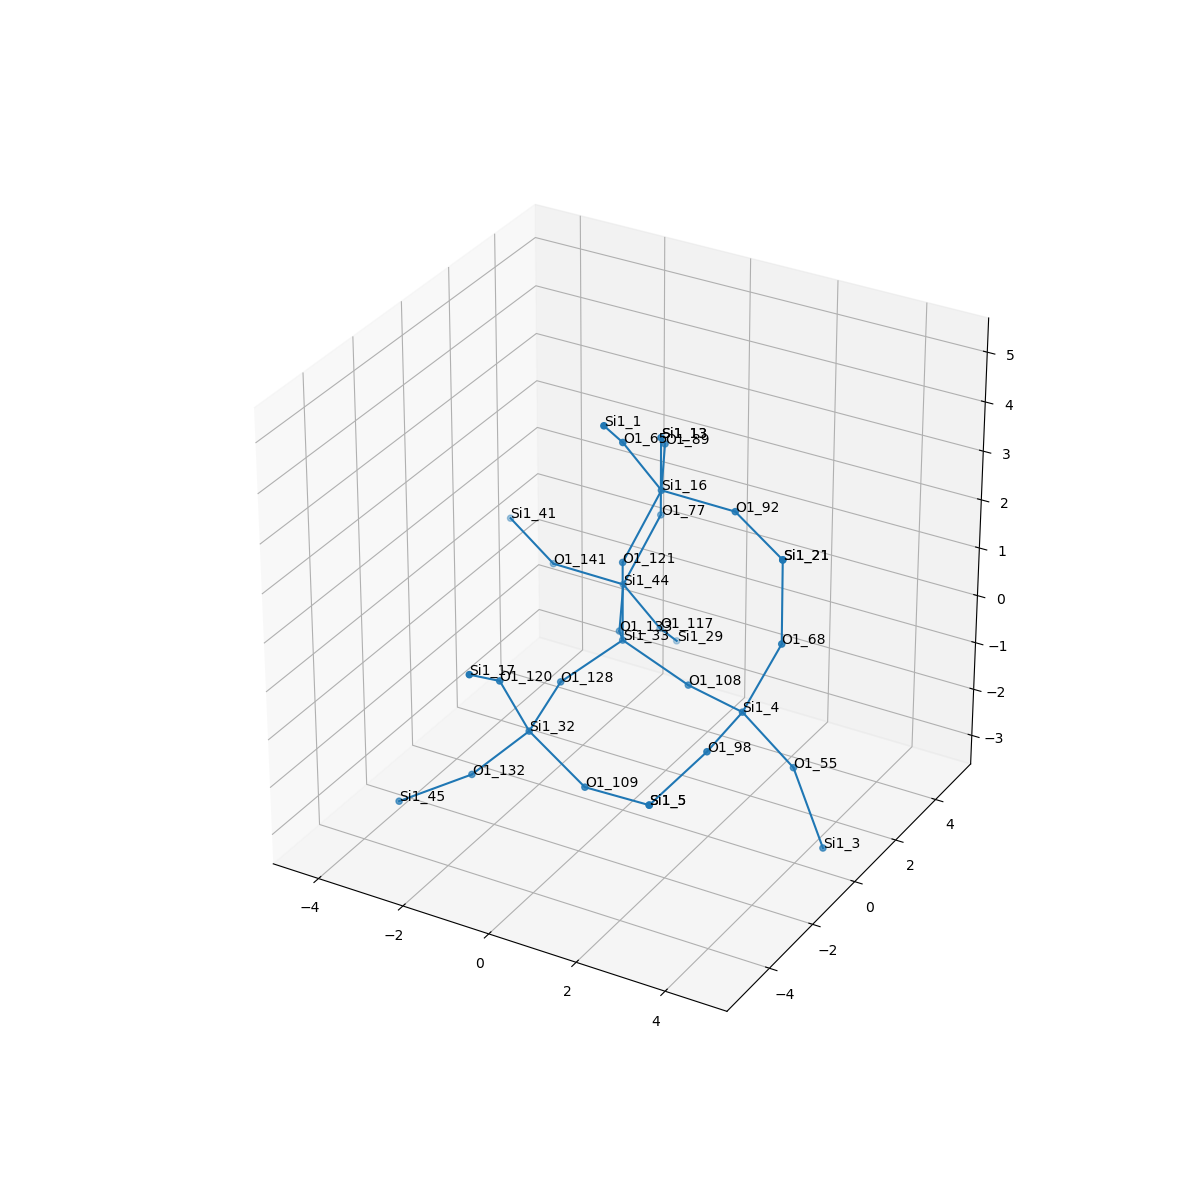

Source data for this figure (header and first rows):
, neighbor_num, isite, atom, x, y, z, front_index
0, 0, 33, Si1, 0.0, 0.0, 0.0, 
1, 1, 108, O1, 1.518, 0.0, -0.539, 0.0
2, 1, 128, O1, -0.7589, -1.313, -0.5377, 0.0
3, 1, 121, O1, 5.551115123125783e-17, 5.551115123125783e-17, 1.609, 0.0
4, 1, 133, O1, -0.7567, 1.314, -0.5396, 0.0
5, 2, 4, Si1, 3.028, -0.5516, -0.4663, 1.0
6, 2, 32, Si1, -0.6584, -2.882, -0.8838, 2.0
7, 2, 16, Si1, 0.5654, 0.6249, 2.98, 3.0
8, 2, 44, Si1, -1.413, 2.765, -0.2987, 4.0
9, 3, 68, O1, 3.686, -0.1419, 0.9445, 5.0
10, 3, 55, O1, 3.89, 0.0919, -1.665, 5.0
11, 3, 98, O1, 3.023, -2.155, -0.6103, 5.0
12, 3, 132, O1, -1.804, -3.27, -1.945, 6.0
13, 3, 120, O1, -0.8551, -3.743, 0.4613, 6.0
14, 3, 109, O1, 0.7875, -3.199, -1.52, 6.0
15, 3, 92, O1, 2.165, 0.7696, 2.887, 7.0
16, 3, 89, O1, -0.09068, 2.076, 3.22, 7.0
17, 3, 65, O1, 0.1825, -0.3425, 4.209, 7.0
18, 3, 141, O1, -3.013, 2.62, -0.2059, 8.0
19, 3, 117, O1, -1.03, 3.732, -1.528, 8.0
20, 3, 77, O1, -0.8474, 3.389, 1.072, 8.0
21, 4, 21, Si1, 3.574, 0.07368, 2.536, 9.0
22, 4, 3, Si1, 4.705, -0.1477, -3.033, 10.0
23, 4, 5, Si1, 2.371, -3.429, -1.348, 11.0
24, 4, 45, Si1, -3.008, -4.218, -2.44, 12.0
25, 4, 17, Si1, -0.7578, -5.167, 1.203, 13.0
26, 4, 5, Si1, 2.371, -3.429, -1.348, 14.0
27, 4, 21, Si1, 3.574, 0.07368, 2.536, 15.0
28, 4, 13, Si1, -0.8474, 3.389, 2.681, 16.0
29, 4, 1, Si1, 0.4452, -1.665, 5.088, 17.0
30, 4, 41, Si1, -4.421, 3.316, 0.1447, 18.0
31, 4, 29, Si1, -1.293, 5.054, -2.407, 19.0
32, 4, 13, Si1, -0.8474, 3.389, 2.681, 20.0
